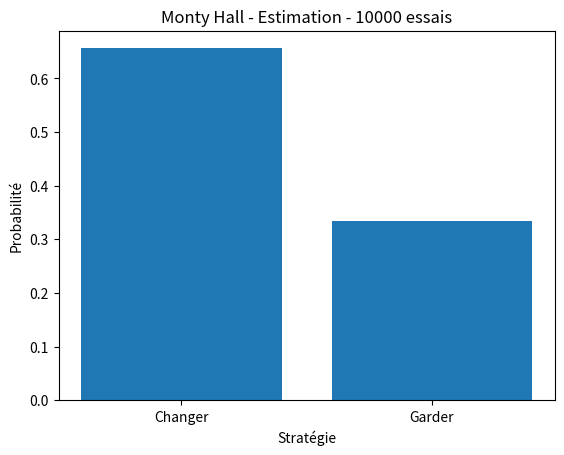

Generate this figure with matplotlib:
'''
[redacted]
[redacted]

« Supposez que vous êtes sur le plateau d'un jeu télévisé, face à trois portes
et que vous devez choisir d'en ouvrir une seule, en sachant que derrière l'une
d'elles se trouve une voiture et derrière les deux autres des chèvres.
Vous choisissez une porte, disons la numéro 1, et le présentateur, qui sait,
lui, ce qu'il y a derrière chaque porte, ouvre une autre porte, disons la numéro 3,
porte qui une fois ouverte découvre une chèvre. Il vous demande alors :
« désirez-vous ouvrir la porte numéro 2 ? ». Avez-vous intérêt à changer votre choix ? »
[redacted]

'''
from enum import Enum
#Pour pouvoir rendre plus explicite la notion de choix nous utiliserons cette abstraction
#Nous définirons stratégie et dirons qu'il y en a deux possibles : changer et garder

from random import *
#L'aléatoire sera généré grace à random

import matplotlib.pyplot as plt



#définition des stratégies
class Strategie(Enum):
    GARDER = 0
    CHANGER = 1

# Simulation d'une seule partie
def partie_unitaire(strategie):

    seed()
    portes = [0,1,2] # Le porte seront représenté par une liste à 3 valeurs possibles
    porte_gagnante = randint(0,2) # La porte gagnante est générée aléatoirement entre 0 1 et 2 (correspondant
    # aux index du tableau de porte)
    choix_de_base_joueur = randint(0,2) # Le choix du joueur est généré aléatoirement entre 0 1 et 2 (correspondant
    # aux index du tableau de porte)

    #Partie logique :

    # Si la stratégie est de Garder
    # Une victoire correspond à ce que le choix du joueur soit celui la porte gagnante
    # Sinon c'est une défaite
    if (strategie == Strategie.GARDER):
        if (portes[porte_gagnante] == choix_de_base_joueur) :
            return True
        else:
            return False

    # Si la stratégie est de Changer
    # Une victoire correspond à ce que le choix du joueur ne pas soit celui la porte gagnante
    # Sinon c'est une défaite
    elif (strategie == Strategie.CHANGER):
        if (portes[porte_gagnante] != choix_de_base_joueur) :
            return True
        else:
            return False


    else:
        return 'Anomalie'

def jouer_plusieurs_parties(strategie, nombredeparties):

    liste_des_victoires = []

    for i in range(nombredeparties):
        if partie_unitaire(strategie) == True :
            liste_des_victoires.append(1)
        else :
            liste_des_victoires.append(0)

    return sum(liste_des_victoires)


def main(n):

    print("Avec la stratégie : Garder, nous gagnons {}/{}"
          .format(jouer_plusieurs_parties(Strategie.GARDER, n), n))
    print("Avec la stratégie : Changer, nous gagnons {}/{}"
          .format(jouer_plusieurs_parties(Strategie.CHANGER, n), n))

    plt.figure()
    plt.bar([1,2],[jouer_plusieurs_parties(Strategie.CHANGER, n)/n,
                   jouer_plusieurs_parties(Strategie.GARDER, n)/n],
                   tick_label=["Changer","Garder"])
    plt.title("Monty Hall - Estimation - {} essais".format(n))
    plt.xlabel("Stratégie")
    plt.ylabel("Probabilité")



    plt.show()
    


main(10000)